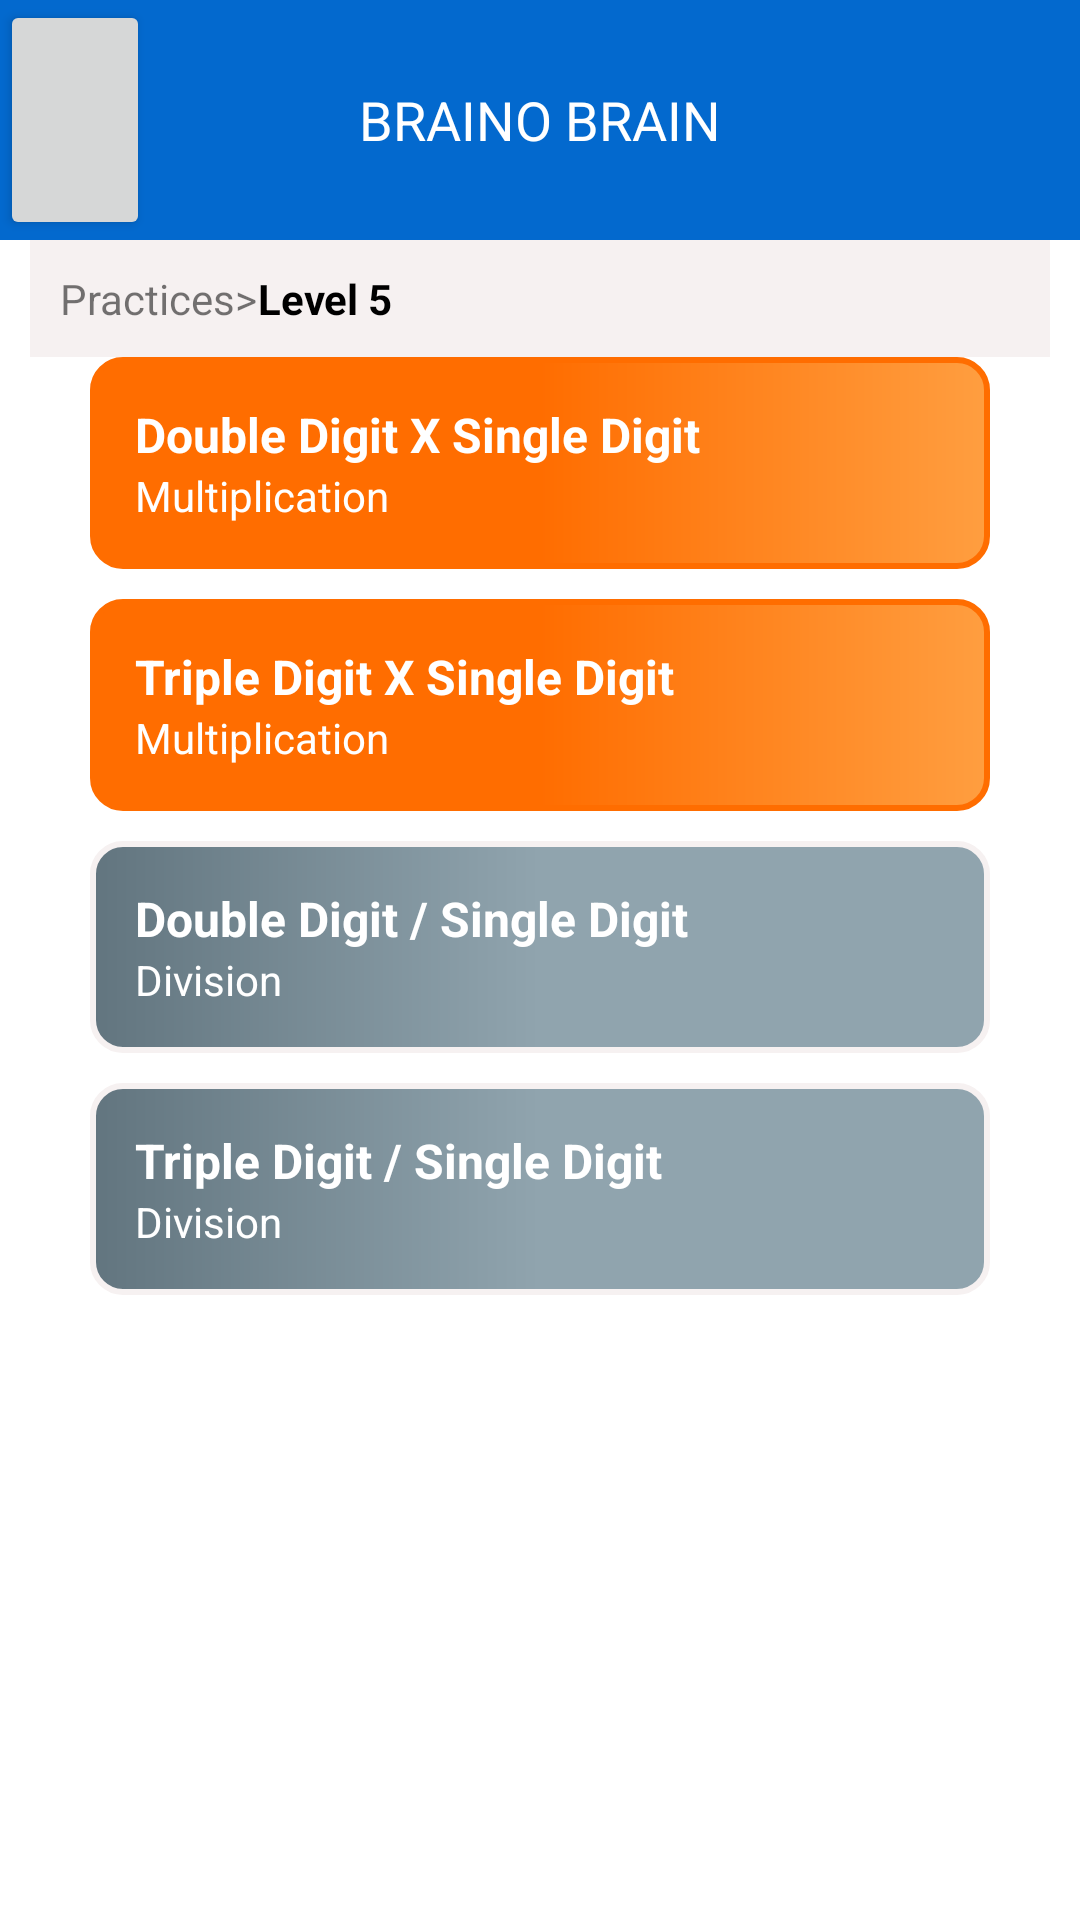

Here is an Android app screen rendered from its layout file. Give the layout XML and the strings, colors and styles it references.
<!-- AndroidManifest.xml: application theme Theme.BrainOBrain -->
<!-- res/layout/activity_level5section.xml -->
<?xml version="1.0" encoding="utf-8"?>
<RelativeLayout xmlns:android="http://schemas.android.com/apk/res/android"
    xmlns:app="http://schemas.android.com/apk/res-auto"
    xmlns:tools="http://schemas.android.com/tools"
    android:layout_width="match_parent"
    android:layout_height="match_parent"
    tools:context=".Level5sectionActivity">


    <LinearLayout
        android:layout_width="match_parent"
        android:layout_height="wrap_content"
        android:orientation="vertical"
        >



        <RelativeLayout
            android:layout_width="match_parent"
            android:layout_height="80dp"
            android:background="@drawable/border1">


            <TextView
                android:id="@+id/tvTitlelogo"
                android:layout_width="match_parent"
                android:layout_height="match_parent"
                android:gravity="center_vertical|center_horizontal"
                android:padding="10dp"
                android:text="BRAINO BRAIN"
                android:textColor="@color/white"
                android:textSize="18dp" />


            <Button
                android:id="@+id/btnBack"
                android:layout_width="50dp"
                android:layout_height="match_parent"
                android:layout_alignParentStart="true"
                android:drawableEnd="@drawable/ic_baseline_arrow_back_"
                android:gravity="center_vertical" />


        </RelativeLayout>

        <LinearLayout
            android:layout_marginLeft="10dp"
            android:layout_marginRight="10dp"
            android:layout_width="match_parent"
            android:layout_height="wrap_content"
            android:background="@color/light_gray"
            android:padding="10dp"
            android:orientation="horizontal">

            <TextView
                android:layout_width="wrap_content"
                android:layout_height="wrap_content"
                android:text="Practices>">
            </TextView>
            <TextView
                android:layout_width="wrap_content"
                android:layout_height="wrap_content"
                android:text="Level 5"
                android:textStyle="bold"
                android:textColor="@color/black">
            </TextView>
        </LinearLayout>



        <LinearLayout
            android:id="@+id/lldoubleMutiple"
            android:layout_width="match_parent"
            android:layout_height="wrap_content"
            android:layout_marginLeft="30dp"
            android:layout_marginRight="30dp"
            android:layout_marginBottom="10dp"
            android:padding="15dp"
            android:background="@drawable/border11"
            android:orientation="vertical">

            <TextView
                android:layout_width="match_parent"
                android:layout_height="wrap_content"
                android:text="Double Digit X Single Digit "
                android:textColor="@color/white"
                android:textStyle="bold"
                android:textSize="16dp"/>
            <TextView
                android:layout_width="match_parent"
                android:layout_height="wrap_content"
                android:text="Multiplication"
                android:textColor="@color/white" />
        </LinearLayout>
        <LinearLayout
            android:id="@+id/llTripleMultiple"
            android:layout_width="match_parent"
            android:layout_height="wrap_content"
            android:layout_marginLeft="30dp"
            android:layout_marginRight="30dp"
            android:layout_marginBottom="10dp"
            android:padding="15dp"
            android:background="@drawable/border11"
            android:orientation="vertical">

            <TextView
                android:layout_width="match_parent"
                android:layout_height="wrap_content"
                android:text="Triple Digit X Single Digit "
                android:textColor="@color/white"
                android:textStyle="bold"
                android:textSize="16dp"/>
            <TextView
                android:layout_width="match_parent"
                android:layout_height="wrap_content"
                android:text="Multiplication"
                android:textColor="@color/white" />
        </LinearLayout>
        <LinearLayout
            android:id="@+id/llDoubleDivision"
            android:layout_width="match_parent"
            android:layout_height="wrap_content"
            android:layout_marginLeft="30dp"
            android:layout_marginRight="30dp"
            android:layout_marginBottom="10dp"
            android:padding="15dp"
            android:background="@drawable/border12"
            android:orientation="vertical">

            <TextView
                android:layout_width="match_parent"
                android:layout_height="wrap_content"
                android:text="Double Digit / Single Digit "
                android:textColor="@color/white"
                android:textStyle="bold"
                android:textSize="16dp"/>
            <TextView
                android:layout_width="match_parent"
                android:layout_height="wrap_content"
                android:text="Division"
                android:textColor="@color/white" />
        </LinearLayout>
        <LinearLayout
            android:id="@+id/llTribleDivision"
            android:layout_width="match_parent"
            android:layout_height="wrap_content"
            android:layout_marginLeft="30dp"
            android:layout_marginRight="30dp"
            android:layout_marginBottom="10dp"
            android:padding="15dp"
            android:background="@drawable/border12"
            android:orientation="vertical">

            <TextView
                android:layout_width="match_parent"
                android:layout_height="wrap_content"
                android:text="Triple Digit / Single Digit "
                android:textColor="@color/white"
                android:textStyle="bold"
                android:textSize="16dp"/>
            <TextView
                android:layout_width="match_parent"
                android:layout_height="wrap_content"
                android:text="Division"
                android:textColor="@color/white" />
        </LinearLayout>


    </LinearLayout>


</RelativeLayout>
<!-- resources referenced by this layout -->
<resources>
  <color name="black">#FF000000</color>
  <color name="light_gray">#F6F1F1</color>
  <color name="white">#FFFFFFFF</color>
  <!-- drawable border1 (drawable) -->
  <?xml version="1.0" encoding="utf-8"?>
  <shape xmlns:android="http://schemas.android.com/apk/res/android">
  
  
  
  
      <solid
          android:color="@color/primaryColor">
      </solid>
  
  </shape>
  <!-- drawable border11 (drawable) -->
  <?xml version="1.0" encoding="utf-8"?>
  <shape xmlns:android="http://schemas.android.com/apk/res/android">
  
      <corners
          android:radius="10dp">
      </corners>
  
      <stroke
          android:width="2dp"
          android:color="@color/secondaryColor">
      </stroke>
  
      <solid
          android:color="@color/secondaryColor">
      </solid>
      <gradient
          android:startColor="@color/secondaryColor"
          android:centerColor="@color/secondaryColor"
          android:endColor="@color/secondaryLightColor"/>
  
  
  </shape>
  <!-- drawable border12 (drawable) -->
  <?xml version="1.0" encoding="utf-8"?>
  <shape xmlns:android="http://schemas.android.com/apk/res/android">
  
      <corners
          android:radius="10dp">
      </corners>
  
      <stroke
          android:width="2dp"
          android:color="@color/light_gray">
      </stroke>
  
      <solid
          android:color="@color/light_gray">
      </solid>
      <gradient
          android:startColor="@color/grayDarkColor"
          android:centerColor="@color/grayColor"
          android:endColor="@color/grayColor"/>
  
  
  </shape>
  <style name="Theme.BrainOBrain" parent="Theme.MaterialComponents.DayNight.NoActionBar">
          
          <item name="colorPrimary">@color/purple_500</item>
          <item name="colorPrimaryVariant">@color/purple_700</item>
          <item name="colorOnPrimary">@color/white</item>
          
          <item name="colorSecondary">@color/purple_700</item>
          <item name="colorSecondaryVariant">@color/purple_700</item>
          <item name="colorOnSecondary">@color/black</item>
          <item name="android:forceDarkAllowed" tools:targetApi="q">false</item>
  
          
          <item name="android:statusBarColor" tools:targetApi="l">?attr/colorPrimaryVariant</item>
          
      </style>
  <color name="primaryColor">#0369ce</color>
  <color name="secondaryColor">#ff6d00</color>
  <color name="secondaryLightColor">#ff9e40</color>
  <color name="grayDarkColor">#62757f</color>
  <color name="grayColor">#90a4ae</color>
  <color name="purple_500">#0369ce</color>
  <color name="purple_700">#0369ce</color>
</resources>
